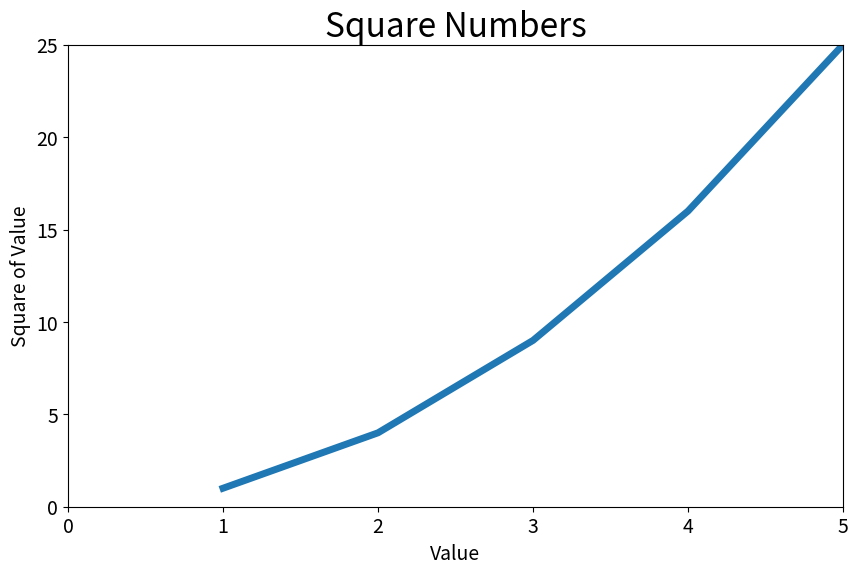

Reproduce this figure in Python.
import matplotlib.pyplot as plt

x_values = [1, 2, 3, 4, 5]
x_values_squares = [1, 4, 9, 16, 25]

plt.figure(figsize=(10, 6), dpi=128)

#plot creates a linear graphic
#linewidth sets the width of the line
#first parameter is values of the x axis
#second parameter is values of the y axis
plt.plot(x_values, x_values_squares, linewidth=5)

#Define the title of the grafic 
#fontsize sets the size of the font
plt.title('Square Numbers', fontsize=24)
plt.xlabel('Value', fontsize=14) #label of x axis
plt.ylabel('Square of Value', fontsize=14) #label of y axis

#Defines the size of the labels of markings
plt.tick_params(axis='both', labelsize=14)

plt.axis([0, 5, 0, 25])

#shows the graphic 
plt.show()